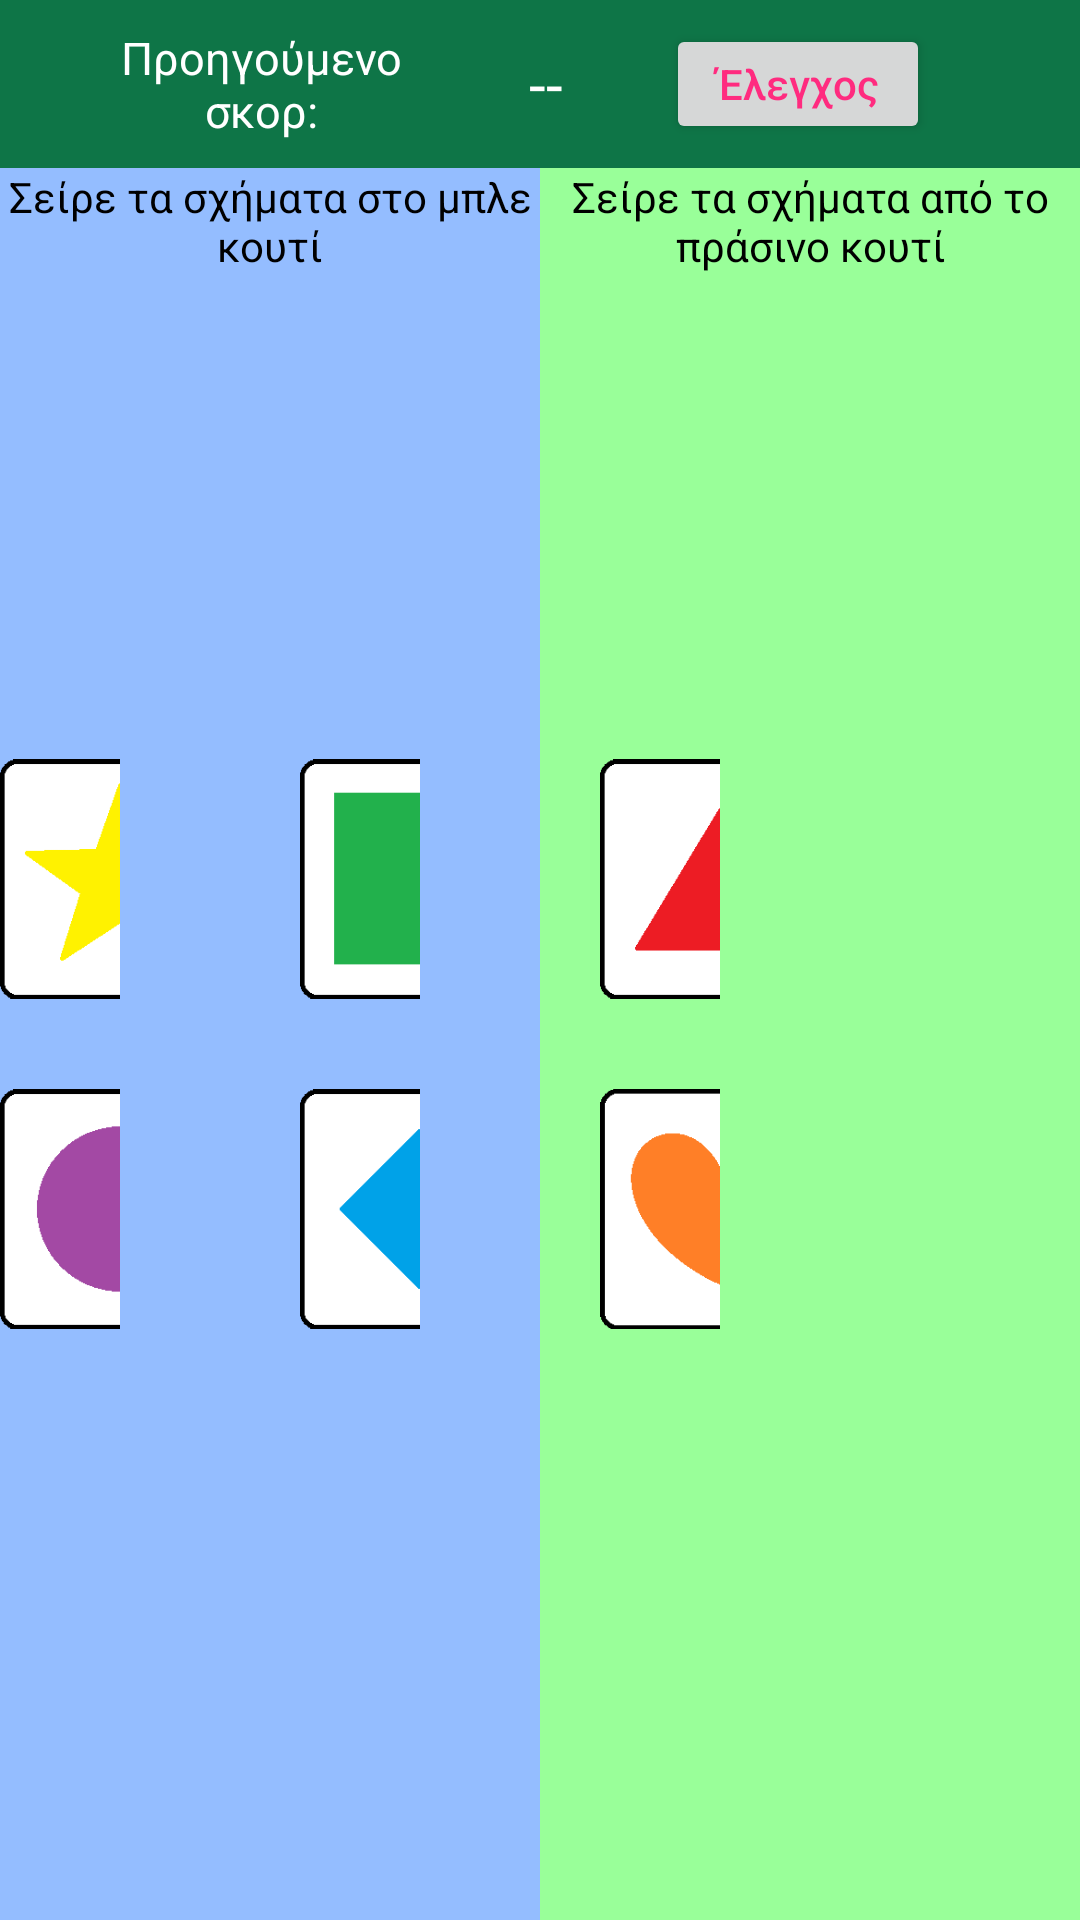

Produce the Android XML layout that renders to this screen, including the resource entries it uses.
<!-- AndroidManifest.xml: application theme Theme.AppCompat.Light.NoActionBar -->
<!-- res/layout/activity_complete_the_shape.xml -->
<?xml version="1.0" encoding="utf-8"?>
<RelativeLayout
    xmlns:android="http://schemas.android.com/apk/res/android"
    xmlns:app="http://schemas.android.com/apk/res-auto"
    xmlns:tools="http://schemas.android.com/tools"
    android:layout_width="match_parent"
    android:layout_height="match_parent"
    tools:context=".Correct_wrong"
    android:id="@+id/mainlayout"
    android:background="@color/white">
    <RelativeLayout
        android:layout_width="match_parent"
        android:layout_height="wrap_content">
        <include layout="@layout/appbar"
            android:id="@+id/toolbar"/>
        <ImageButton
            android:id="@+id/restart"
            android:layout_width="wrap_content"
            android:layout_height="wrap_content"
            android:background="@drawable/ic_baseline_refresh_24"
            android:padding="15dp"
            android:layout_marginHorizontal="10dp"
            android:layout_centerVertical="true"
            android:layout_alignParentEnd="true"/>
    </RelativeLayout>
    <RelativeLayout
        android:layout_width="match_parent"
        android:layout_height="fill_parent"
        android:layout_marginTop="?attr/actionBarSize">
        <LinearLayout
            android:layout_width="match_parent"
            android:layout_height="match_parent"
            android:orientation="horizontal"
            android:weightSum="2">
            <LinearLayout
                android:layout_width="match_parent"
                android:layout_height="match_parent"
                android:layout_weight="1"
                android:background="@color/light_blue"
                >
                <TextView
                    android:layout_width="match_parent"
                    android:layout_height="wrap_content"
                    android:textColor="@color/black"
                    android:text="Σείρε τα σχήματα στο μπλε κουτί"
                    android:gravity="center"/>
            </LinearLayout>
            <LinearLayout
                android:layout_width="match_parent"
                android:layout_height="match_parent"
                android:layout_weight="1"
                android:background="@color/background_color">
                <TextView
                    android:layout_width="match_parent"
                    android:layout_height="wrap_content"
                    android:textColor="@color/black"
                    android:text="Σείρε τα σχήματα από το πράσινο κουτί"
                    android:gravity="center"/>
            </LinearLayout>
        </LinearLayout>
        <RelativeLayout
            android:id="@+id/main"
            android:layout_width="600dp"
            android:layout_height="wrap_content"
            android:layout_centerInParent="true">
            <ImageView
                android:id="@+id/first_complete"
                android:layout_width="40dp"
                android:layout_height="80dp"
                android:src="@drawable/star_left" />
            <ImageView
                android:id="@+id/second_complete"
                android:layout_width="40dp"
                android:layout_height="80dp"
                android:layout_toEndOf="@+id/first_complete"/>
            <ImageView
                android:id="@+id/third_complete"
                android:layout_width="40dp"
                android:layout_height="80dp"
                android:src="@drawable/square_left"
                android:layout_toEndOf="@+id/second_complete"
                android:layout_marginLeft="20dp"/>
            <ImageView
                android:id="@+id/fourth_complete"
                android:layout_width="40dp"
                android:layout_height="80dp"
                android:layout_toEndOf="@+id/third_complete"/>
            <ImageView
                android:id="@+id/fifth_complete"
                android:layout_width="40dp"
                android:layout_height="80dp"
                android:src="@drawable/triangle_left"
                android:layout_toEndOf="@+id/fourth_complete"
                android:layout_marginLeft="20dp"/>
            <ImageView
                android:id="@+id/sixth_complete"
                android:layout_width="40dp"
                android:layout_height="80dp"
                android:layout_toEndOf="@+id/fifth_complete"
                android:layout_marginRight="60dp"/>
            <ImageView
                android:id="@+id/drag1_complete"
                android:layout_width="40dp"
                android:layout_height="80dp"
                android:src="@drawable/circle_right"
                android:layout_toEndOf="@+id/sixth_complete"
                android:layout_marginLeft="20dp"/>
            <ImageView
                android:id="@+id/drag2_complete"
                android:layout_width="40dp"
                android:layout_height="80dp"
                android:src="@drawable/rombos_right"
                android:layout_toEndOf="@+id/drag1_complete"
                android:layout_marginLeft="40dp"/>
            <ImageView
                android:id="@+id/drag3_complete"
                android:layout_width="40dp"
                android:layout_height="80dp"
                android:src="@drawable/triangle_right"
                android:layout_toEndOf="@+id/drag2_complete"
                android:layout_marginLeft="40dp"/>
            <ImageView
                android:id="@+id/first_complete2"
                android:layout_width="40dp"
                android:layout_height="80dp"
                android:layout_marginTop="30dp"
                android:src="@drawable/circle_left"
                android:layout_below="@+id/first_complete"/>
            <ImageView
                android:id="@+id/second_complete2"
                android:layout_width="40dp"
                android:layout_height="80dp"
                android:layout_marginTop="30dp"
                android:layout_toEndOf="@+id/first_complete2"
                android:layout_below="@+id/first_complete"/>
            <ImageView
                android:id="@+id/third_complete2"
                android:layout_width="40dp"
                android:layout_height="80dp"
                android:layout_marginTop="30dp"
                android:src="@drawable/rombos_left"
                android:layout_toEndOf="@+id/second_complete2"
                android:layout_marginLeft="20dp"
                android:layout_below="@+id/first_complete"/>
            <ImageView
                android:id="@+id/fourth_complete2"
                android:layout_width="40dp"
                android:layout_height="80dp"
                android:layout_marginTop="30dp"
                android:layout_toEndOf="@+id/third_complete2"
                android:layout_below="@+id/first_complete"/>
            <ImageView
                android:id="@+id/fifth_complete2"
                android:layout_width="40dp"
                android:layout_height="80dp"
                android:layout_marginTop="30dp"
                android:src="@drawable/heart_left"
                android:layout_toEndOf="@+id/fourth_complete2"
                android:layout_marginLeft="20dp"
                android:layout_below="@+id/first_complete"/>
            <ImageView
                android:id="@+id/sixth_complete2"
                android:layout_width="40dp"
                android:layout_height="80dp"
                android:layout_marginTop="30dp"
                android:layout_toEndOf="@+id/fifth_complete2"
                android:layout_below="@+id/first_complete"
                android:layout_marginRight="60dp"/>
            <ImageView
                android:id="@+id/drag1_complete2"
                android:layout_width="40dp"
                android:layout_height="80dp"
                android:layout_marginTop="30dp"
                android:src="@drawable/square_right"
                android:layout_toEndOf="@+id/sixth_complete2"
                android:layout_marginLeft="20dp"
                android:layout_below="@+id/first_complete"/>
            <ImageView
                android:id="@+id/drag2_complete2"
                android:layout_width="40dp"
                android:layout_height="80dp"
                android:layout_marginTop="30dp"
                android:src="@drawable/heart_right"
                android:layout_toEndOf="@+id/drag1_complete2"
                android:layout_marginLeft="40dp"
                android:layout_below="@+id/first_complete"/>
            <ImageView
                android:id="@+id/drag3_complete2"
                android:layout_width="40dp"
                android:layout_height="80dp"
                android:layout_marginTop="30dp"
                android:src="@drawable/star_right"
                android:layout_toEndOf="@+id/drag2_complete"
                android:layout_marginLeft="40dp"
                android:layout_below="@+id/first_complete"/>
        </RelativeLayout>
    </RelativeLayout>
</RelativeLayout>
<!-- res/layout/appbar.xml (included above) -->
<?xml version="1.0" encoding="utf-8"?>
<RelativeLayout
    xmlns:android="http://schemas.android.com/apk/res/android"
    android:layout_width="match_parent"
    android:layout_height="?attr/actionBarSize"
    xmlns:app="http://schemas.android.com/apk/res-auto"
    android:background="@color/background"
    android:id="@+id/appbar"
    app:titleTextColor="@color/white"
    android:gravity="center_vertical">
    <ImageButton
        android:id="@+id/backbutton"
        android:layout_width="wrap_content"
        android:layout_height="wrap_content"
        android:padding="15dp"
        android:background="@drawable/ic_baseline_arrow_back_24"
        android:layout_marginVertical="10dp"
        android:layout_marginHorizontal="5dp"
        android:layout_centerVertical="true"/>

    <ImageButton
        android:id="@+id/homebutton"
        android:layout_width="wrap_content"
        android:layout_height="wrap_content"
        android:padding="15dp"
        android:background="@drawable/ic_baseline_home_24"
        android:layout_marginVertical="10dp"
        android:layout_marginHorizontal="5dp"
        android:layout_centerVertical="true"
        android:layout_toEndOf="@+id/backbutton"/>

    <TextView
        android:id="@+id/title"
        android:layout_width="0dp"
        android:layout_height="30dp"
        android:layout_marginStart="5dp"
        android:layout_toEndOf="@+id/homebutton"
        android:layout_centerVertical="true"
        android:textColor="@color/white"
        android:gravity="center_vertical"
        android:textSize="15sp"
        android:layout_marginRight="30dp"
        android:layout_toStartOf="@+id/prev_score"
        android:singleLine="true"
        android:marqueeRepeatLimit="marquee_forever"
        android:ellipsize="marquee"
        android:scrollHorizontally="true"/>
    <TextView
        android:id="@+id/prev_score"
        android:layout_width="110dp"
        android:layout_height="match_parent"
        android:layout_centerVertical="true"
        android:textColor="@color/white"
        android:padding="5dp"
        android:textSize="15sp"
        android:text="Προηγούμενο σκορ:"
        android:gravity="center"
        android:layout_toStartOf="@+id/score"/>
    <TextView
        android:id="@+id/score"
        android:layout_width="80dp"
        android:layout_height="match_parent"
        android:layout_centerVertical="true"
        android:textColor="@color/white"
        android:gravity="center"
        android:textSize="20sp"
        android:text="--"
        android:paddingVertical="10dp"
        android:layout_toStartOf="@+id/check"/>
    <Button
        android:layout_alignParentEnd="true"
        android:id="@+id/check"
        android:layout_width="wrap_content"
        android:layout_height="40dp"
        android:layout_marginRight="50dp"
        android:layout_centerVertical="true"
        android:textAlignment="center"
        android:text="Έλεγχος"
        android:textAllCaps="false"
        android:textColor="@color/register_login"/>
</RelativeLayout>
<!-- resources referenced by this layout -->
<resources>
  <color name="background">#0E7547</color>
  <color name="background_color">#99FF99</color>
  <color name="black">#FF000000</color>
  <color name="light_blue">#94BDFF</color>
  <color name="register_login">#FF2B7F</color>
  <color name="white">#FFFFFFFF</color>
  <!-- drawable circle_left: png bitmap (drawable-v24, 1637 bytes) -->
  <!-- drawable circle_right: png bitmap (drawable-v24, 1640 bytes) -->
  <!-- drawable heart_left: png bitmap (drawable-v24, 1724 bytes) -->
  <!-- drawable heart_right: png bitmap (drawable-v24, 1752 bytes) -->
  <!-- drawable rombos_left: png bitmap (drawable-v24, 1682 bytes) -->
  <!-- drawable rombos_right: png bitmap (drawable-v24, 1658 bytes) -->
  <!-- drawable square_left: png bitmap (drawable-v24, 1493 bytes) -->
  <!-- drawable square_right: png bitmap (drawable-v24, 1476 bytes) -->
  <!-- drawable star_left: png bitmap (drawable-v24, 1790 bytes) -->
  <!-- drawable star_right: png bitmap (drawable-v24, 1763 bytes) -->
  <!-- drawable triangle_left: png bitmap (drawable-v24, 1616 bytes) -->
  <!-- drawable triangle_right: png bitmap (drawable-v24, 1608 bytes) -->
</resources>
